Photos from the image-classification dataset "dataset" in the GitHub repository Raushan94kr/AI_Disaster_Response_Assistant. Its 4 classes are: destroyed, major damage, minor damage, no damage.

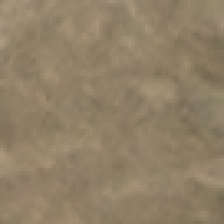
Label: destroyed

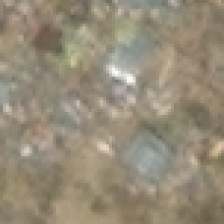
Label: destroyed

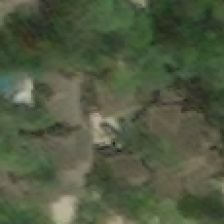
Label: major damage

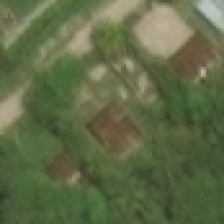
Label: minor damage

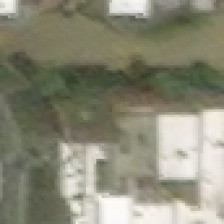
Label: major damage

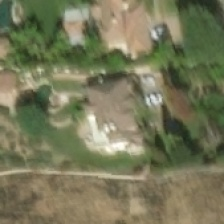
Label: no damage
